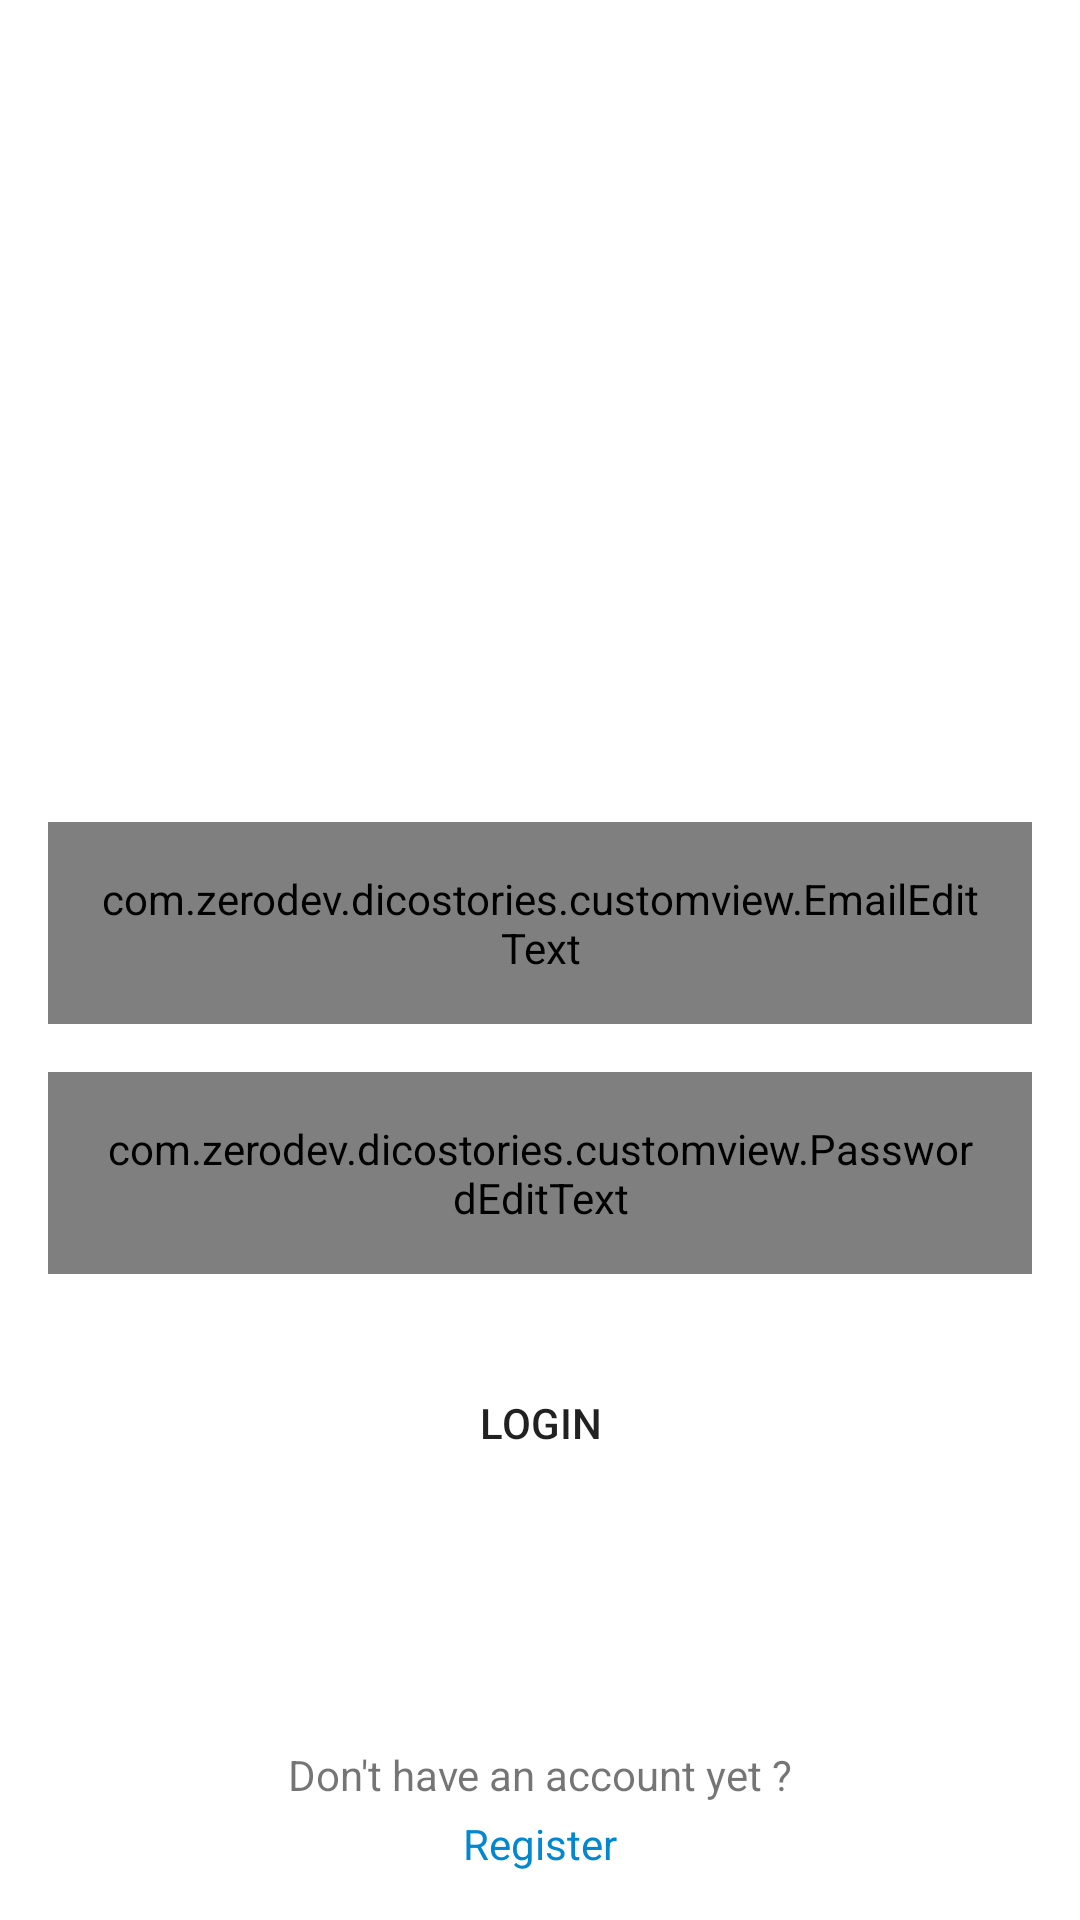

Reconstruct the res/layout file that produces this screen, plus the resources it refers to.
<!-- AndroidManifest.xml: application theme Theme.DicoStories -->
<!-- res/layout/activity_login.xml -->
<?xml version="1.0" encoding="utf-8"?>
<androidx.constraintlayout.widget.ConstraintLayout xmlns:android="http://schemas.android.com/apk/res/android"
    xmlns:app="http://schemas.android.com/apk/res-auto"
    xmlns:tools="http://schemas.android.com/tools"
    android:layout_width="match_parent"
    android:layout_height="match_parent"
    android:padding="16dp"
    tools:context=".view.auth.LoginActivity">

    <ImageView
        android:id="@+id/imgLogin"
        android:layout_width="200dp"
        android:layout_height="200dp"
        android:layout_marginTop="34dp"
        android:contentDescription="@string/login_page"
        android:src="@drawable/login_img"
        app:layout_constraintEnd_toEndOf="parent"
        app:layout_constraintStart_toStartOf="parent"
        app:layout_constraintTop_toTopOf="parent" />

    <com.zerodev.dicostories.customview.EmailEditText
        android:id="@+id/edEmail"
        android:layout_width="match_parent"
        android:layout_height="wrap_content"
        android:layout_marginTop="24dp"
        android:background="@drawable/ed_bg"
        android:drawableStart="@drawable/custom_email_icon"
        android:drawablePadding="16dp"
        android:inputType="textEmailAddress"
        android:padding="16dp"
        android:paddingBottom="16dp"
        app:layout_constraintEnd_toEndOf="parent"
        app:layout_constraintStart_toStartOf="parent"
        app:layout_constraintTop_toBottomOf="@+id/imgLogin" />

    <com.zerodev.dicostories.customview.PasswordEditText
        android:id="@+id/edPassword"
        android:layout_width="match_parent"
        android:layout_height="wrap_content"
        android:layout_marginTop="16dp"
        android:background="@drawable/ed_bg"
        android:drawableStart="@drawable/custom_password_icon"
        android:drawablePadding="16dp"
        android:inputType="textPassword"
        android:padding="16dp"
        android:paddingBottom="16dp"
        app:layout_constraintEnd_toEndOf="parent"
        app:layout_constraintStart_toStartOf="parent"
        app:layout_constraintTop_toBottomOf="@+id/edEmail" />

    <Button
        android:id="@+id/btnLogin"
        android:layout_width="match_parent"
        android:layout_height="wrap_content"
        android:layout_marginTop="24dp"
        android:background="@drawable/button_bg"
        android:padding="16dp"
        android:text="@string/login"
        app:layout_constraintEnd_toEndOf="parent"
        app:layout_constraintStart_toStartOf="parent"
        app:layout_constraintTop_toBottomOf="@+id/edPassword" />

    <TextView
        android:layout_width="wrap_content"
        android:layout_height="wrap_content"
        android:layout_marginBottom="4dp"
        android:text="@string/create_account_label"
        app:layout_constraintBottom_toTopOf="@+id/tvRegister"
        app:layout_constraintEnd_toEndOf="parent"
        app:layout_constraintStart_toStartOf="parent" />

    <TextView
        android:id="@+id/tvRegister"
        android:layout_width="wrap_content"
        android:layout_height="wrap_content"
        android:text="@string/register"
        android:textColor="@color/blue"
        app:layout_constraintBottom_toBottomOf="parent"
        app:layout_constraintEnd_toEndOf="parent"
        app:layout_constraintStart_toStartOf="parent" />

    <ProgressBar
        android:id="@+id/progressBar"
        android:layout_width="wrap_content"
        android:layout_height="wrap_content"
        android:visibility="gone"
        app:layout_constraintBottom_toBottomOf="parent"
        app:layout_constraintEnd_toEndOf="parent"
        app:layout_constraintStart_toStartOf="parent"
        app:layout_constraintTop_toTopOf="parent" />

</androidx.constraintlayout.widget.ConstraintLayout>
<!-- resources referenced by this layout -->
<resources>
  <color name="blue">#0288D1</color>
  <!-- drawable custom_password_icon (drawable) -->
  <?xml version="1.0" encoding="utf-8"?>
  <selector xmlns:android="http://schemas.android.com/apk/res/android">
      <item android:drawable="@drawable/ic_password_focused" android:state_focused="true" />
  
      <item android:drawable="@drawable/ic_password" android:state_focused="false" />
  </selector>
  <!-- drawable ed_bg (drawable) -->
  <?xml version="1.0" encoding="utf-8"?>
  <selector xmlns:android="http://schemas.android.com/apk/res/android">
      <item android:state_enabled="true" android:state_focused="true">
          <shape android:shape="rectangle">
              <corners android:radius="20dp"/>
              <stroke android:color="@color/blue" android:width="1dp"/>
          </shape>
      </item>
  
      <item android:state_enabled="true">
          <shape android:shape="rectangle">
              <corners android:radius="20dp"/>
              <stroke android:color="#D3D3D3" android:width="1dp"/>
          </shape>
      </item>
  </selector>
  <string name="create_account_label">Don\'t have an account yet ?</string>
  <string name="login">Login</string>
  <string name="login_page">Login page</string>
  <string name="register">Register</string>
  <style name="Theme.DicoStories" parent="Theme.MaterialComponents.DayNight.DarkActionBar">
          
          <item name="colorPrimary">@color/blue</item>
          <item name="colorPrimaryVariant">@color/blue_dark</item>
          <item name="colorOnPrimary">@color/white</item>
          
          <item name="colorSecondary">@color/yellow</item>
          <item name="colorSecondaryVariant">@color/yellow_dark</item>
          <item name="colorOnSecondary">@color/black</item>
          
          <item name="android:statusBarColor">?attr/colorPrimaryVariant</item>
          
      </style>
  <color name="blue_dark">#005B9F</color>
  <color name="white">#FFFFFFFF</color>
  <color name="yellow">#fbc02d</color>
  <color name="yellow_dark">#c49000</color>
  <color name="black">#FF000000</color>
</resources>
